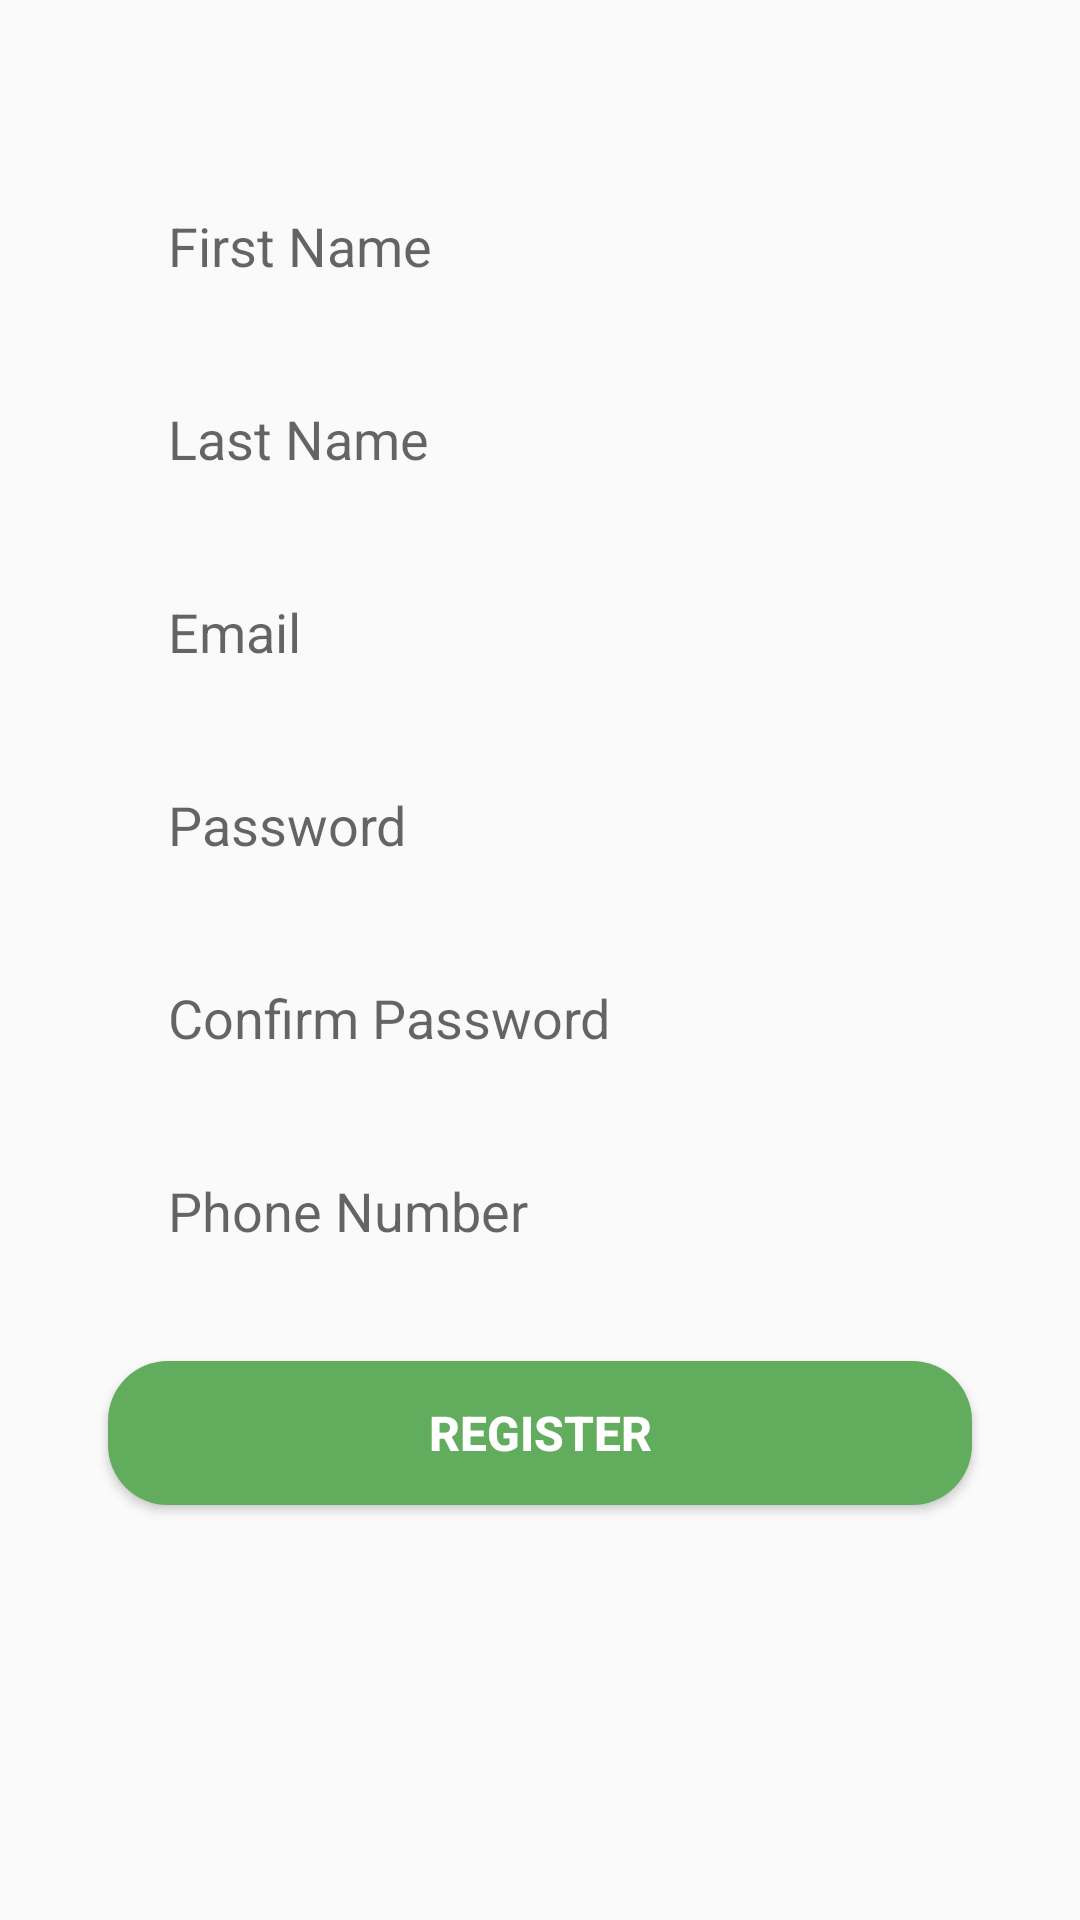

This screen was rendered from an Android layout file. Write that file and the resources it references.
<!-- AndroidManifest.xml: application theme AppTheme -->
<!-- res/layout/fragment_register.xml -->
<?xml version="1.0" encoding="utf-8"?>
<androidx.constraintlayout.widget.ConstraintLayout xmlns:android="http://schemas.android.com/apk/res/android"
    xmlns:tools="http://schemas.android.com/tools"
    android:layout_width="match_parent"
    android:layout_height="match_parent"
    xmlns:app="http://schemas.android.com/apk/res-auto">

    <EditText
        android:id="@+id/firstNameEditTxt"
        android:layout_width="0dp"
        android:layout_height="wrap_content"
        android:autofillHints="First Name"
        android:background="@drawable/edittext_custom"
        android:hint="First Name"
        android:paddingLeft="20dp"
        android:paddingTop="10dp"
        android:paddingBottom="10dp"
        android:selectAllOnFocus="true"
        app:layout_constraintBottom_toBottomOf="parent"
        app:layout_constraintEnd_toEndOf="parent"
        app:layout_constraintHorizontal_bias="0.5"
        app:layout_constraintStart_toStartOf="parent"
        app:layout_constraintTop_toTopOf="parent"
        app:layout_constraintVertical_bias="0.1"
        app:layout_constraintWidth_percent="0.8" />

    <EditText
        android:id="@+id/lastNameEditTxt"
        android:layout_width="0dp"
        android:layout_height="wrap_content"
        android:layout_marginTop="20dp"
        android:autofillHints="Last Name"
        android:background="@drawable/edittext_custom"
        android:hint="Last Name"
        android:paddingLeft="20dp"
        android:paddingTop="10dp"
        android:paddingBottom="10dp"
        android:selectAllOnFocus="true"
        app:layout_constraintBottom_toBottomOf="parent"
        app:layout_constraintEnd_toEndOf="parent"
        app:layout_constraintHorizontal_bias="0.5"
        app:layout_constraintStart_toStartOf="parent"
        app:layout_constraintTop_toBottomOf="@id/firstNameEditTxt"
        app:layout_constraintVertical_bias="0"
        app:layout_constraintWidth_percent="0.8" />

    <EditText
        android:id="@+id/emailEditTxtRegister"
        android:layout_width="0dp"
        android:layout_height="wrap_content"
        android:layout_marginTop="20dp"
        android:autofillHints="Email"
        android:background="@drawable/edittext_custom"
        android:hint="Email"
        android:inputType="textEmailAddress"
        android:paddingLeft="20dp"
        android:paddingTop="10dp"
        android:paddingBottom="10dp"
        android:selectAllOnFocus="true"
        app:layout_constraintBottom_toBottomOf="parent"
        app:layout_constraintEnd_toEndOf="parent"
        app:layout_constraintStart_toStartOf="parent"
        app:layout_constraintTop_toBottomOf="@id/lastNameEditTxt"
        app:layout_constraintVertical_bias="0.0"
        app:layout_constraintWidth_percent="0.8" />


    <EditText
        android:id="@+id/passwordEditTxtRegister"
        android:layout_width="0dp"
        android:layout_height="wrap_content"
        android:layout_marginTop="20dp"
        android:autofillHints="Password"
        android:background="@drawable/edittext_custom"
        android:hint="Password"
        android:inputType="textPassword"
        android:paddingLeft="20dp"
        android:paddingTop="10dp"
        android:paddingBottom="10dp"
        android:selectAllOnFocus="true"
        app:layout_constraintBottom_toBottomOf="parent"
        app:layout_constraintEnd_toEndOf="parent"
        app:layout_constraintStart_toStartOf="parent"
        app:layout_constraintTop_toBottomOf="@id/emailEditTxtRegister"
        app:layout_constraintVertical_bias="0.0"
        app:layout_constraintWidth_percent="0.8" />

    <EditText
        android:id="@+id/confirmPasswordEditTxt"
        android:layout_width="0dp"
        android:layout_height="wrap_content"
        android:layout_marginTop="20dp"
        android:autofillHints="Confirm Password"
        android:background="@drawable/edittext_custom"
        android:hint="Confirm Password"
        android:inputType="textPassword"
        android:paddingLeft="20dp"
        android:paddingTop="10dp"
        android:paddingBottom="10dp"
        android:selectAllOnFocus="true"
        app:layout_constraintBottom_toBottomOf="parent"
        app:layout_constraintEnd_toEndOf="parent"
        app:layout_constraintStart_toStartOf="parent"
        app:layout_constraintTop_toBottomOf="@id/passwordEditTxtRegister"
        app:layout_constraintVertical_bias="0.0"
        app:layout_constraintWidth_percent="0.8" />

    <EditText
        android:id="@+id/phoneNumberEditTxtRegister"
        android:layout_width="0dp"
        android:layout_height="wrap_content"
        android:layout_marginTop="20dp"
        android:autofillHints="Confirm Password"
        android:background="@drawable/edittext_custom"
        android:hint="Phone Number"
        android:paddingLeft="20dp"
        android:paddingTop="10dp"
        android:paddingBottom="10dp"
        android:selectAllOnFocus="true"
        app:layout_constraintBottom_toBottomOf="parent"
        app:layout_constraintEnd_toEndOf="parent"
        app:layout_constraintStart_toStartOf="parent"
        app:layout_constraintTop_toBottomOf="@id/confirmPasswordEditTxt"
        app:layout_constraintVertical_bias="0.0"
        app:layout_constraintWidth_percent="0.8" />

    <Button
        android:id="@+id/registerBtn"
        android:layout_width="0dp"
        android:layout_height="wrap_content"
        android:background="@drawable/button_custom"
        android:text="Register"
        android:textColor="@color/white"
        android:textSize="16sp"
        android:textStyle="bold"
        app:layout_constraintBottom_toBottomOf="parent"
        app:layout_constraintEnd_toEndOf="parent"
        app:layout_constraintStart_toStartOf="parent"
        app:layout_constraintTop_toBottomOf="@+id/confirmPasswordEditTxt"
        app:layout_constraintVertical_bias="0.4"
        app:layout_constraintWidth_percent=".8" />


</androidx.constraintlayout.widget.ConstraintLayout>
<!-- resources referenced by this layout -->
<resources>
  <color name="white">#FFFFFF</color>
  <!-- drawable button_custom (drawable) -->
  <?xml version="1.0" encoding="utf-8"?>
  <shape xmlns:android="http://schemas.android.com/apk/res/android">
  
      <corners android:radius="20dp"/>
      <solid android:color="#62AC5D"/>
  </shape>
  <style name="AppTheme" parent="Theme.AppCompat.Light.NoActionBar">
           Customize your theme here.
                  <item name="colorPrimary">@color/colorPrimary</item>
                  <item name="colorPrimaryDark">@color/colorPrimaryDark</item>
                  <item name="colorAccent">@color/colorAccent</item>
      </style>
  <color name="colorPrimary">#62AC5D</color>
  <color name="colorPrimaryDark">#62AC5D</color>
  <color name="colorAccent">#62AC5D</color>
</resources>
